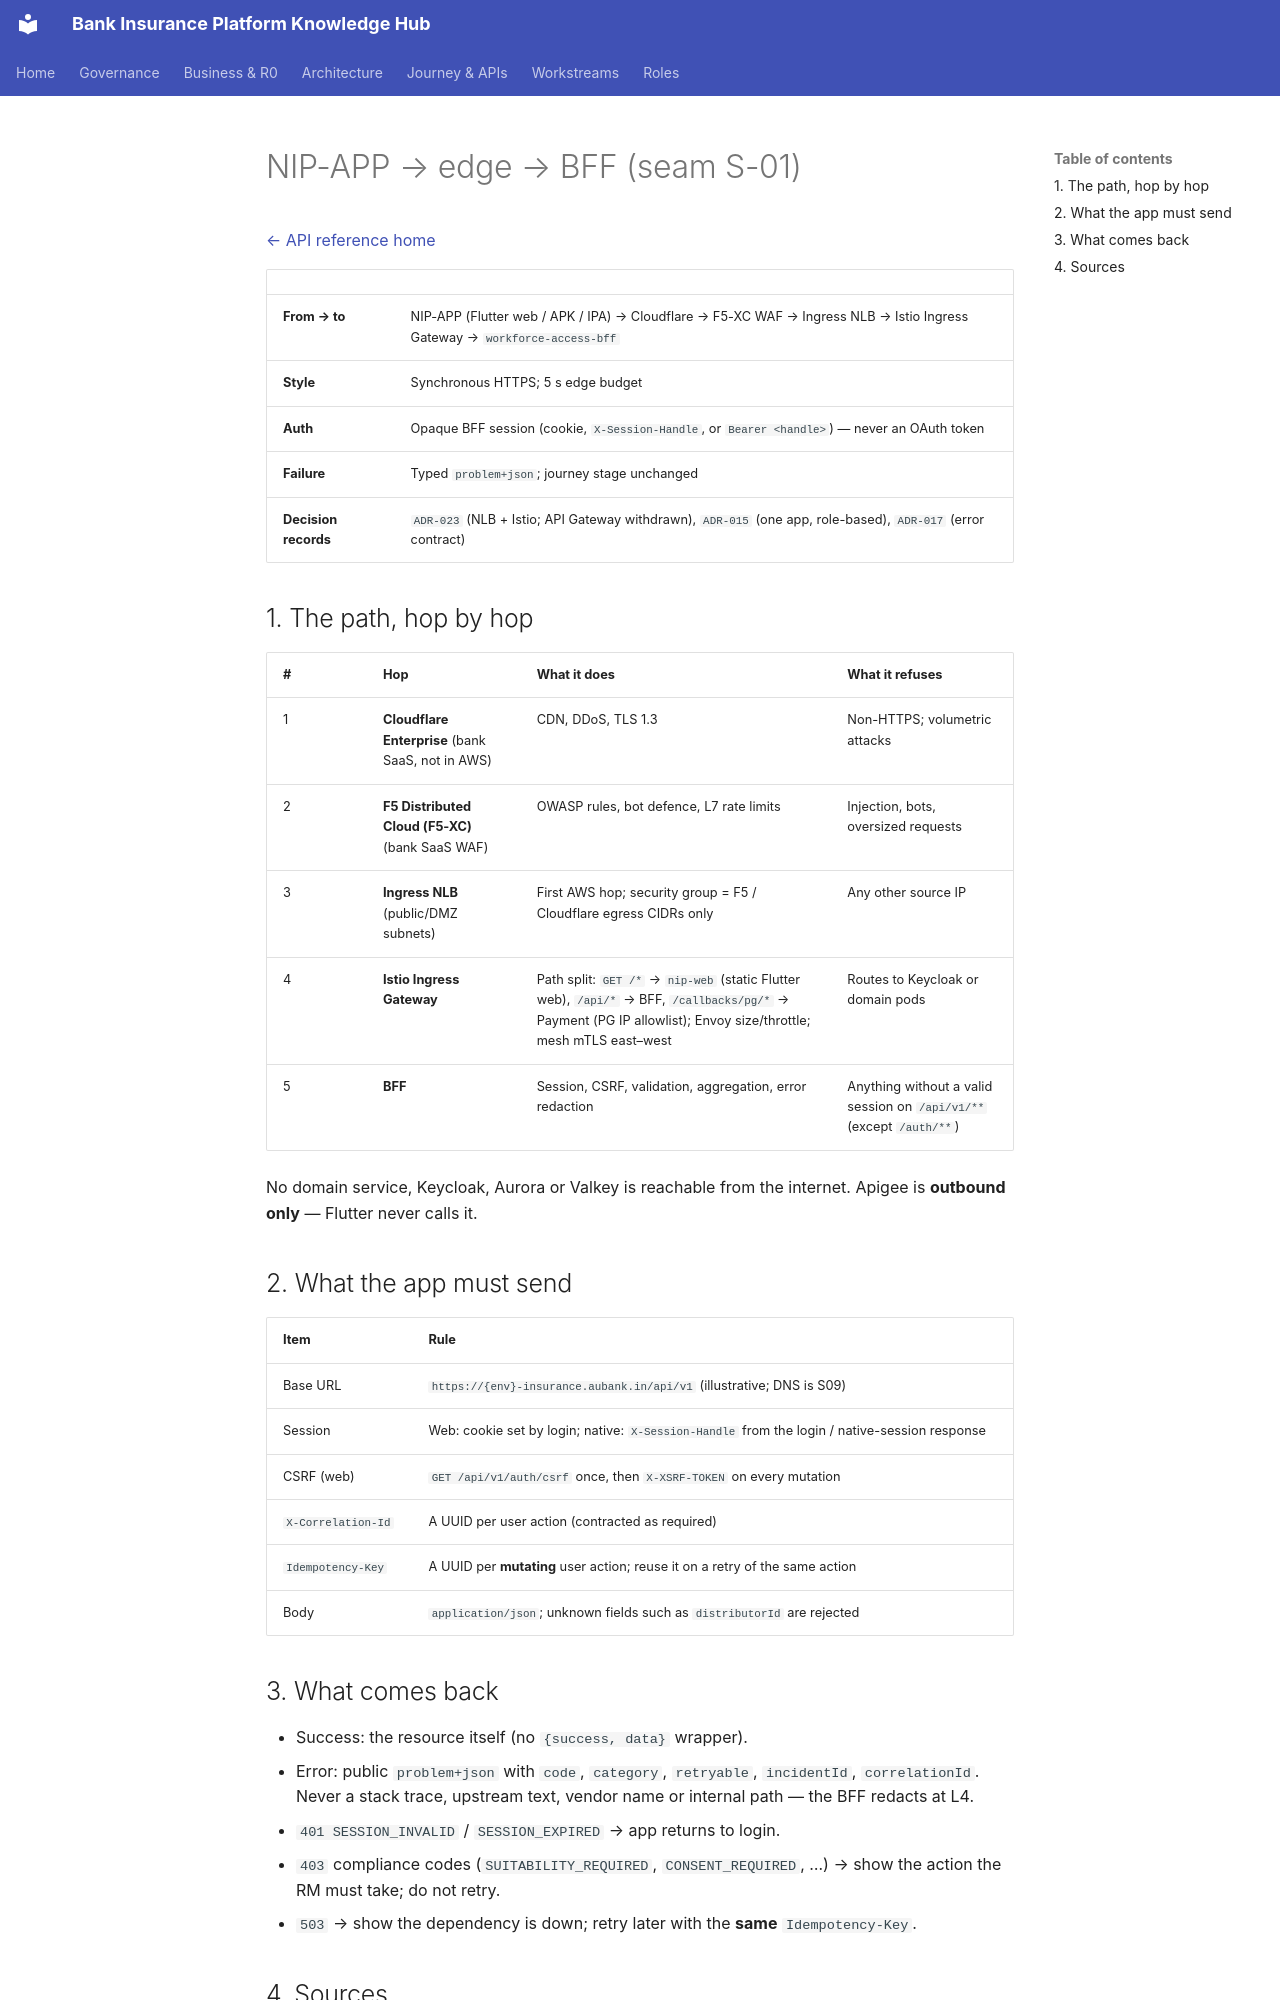

repository: Mahesh38/bank-insurance-platform · page: platform/api-reference/interactions/edge-to-bff/index.html · generator: mkdocs

# NIP-APP → edge → BFF (seam S-01)

[← API reference home](../README.md)

| | |
|---|---|
| **From → to** | NIP-APP (Flutter web / APK / IPA) → Cloudflare → F5-XC WAF → Ingress NLB → Istio Ingress Gateway → `workforce-access-bff` |
| **Style** | Synchronous HTTPS; 5 s edge budget |
| **Auth** | Opaque BFF session (cookie, `X-Session-Handle`, or `Bearer <handle>`) — never an OAuth token |
| **Failure** | Typed `problem+json`; journey stage unchanged |
| **Decision records** | `ADR-023` (NLB + Istio; API Gateway withdrawn), `ADR-015` (one app, role-based), `ADR-017` (error contract) |

## 1. The path, hop by hop

| # | Hop | What it does | What it refuses |
|---|---|---|---|
| 1 | **Cloudflare Enterprise** (bank SaaS, not in AWS) | CDN, DDoS, TLS 1.3 | Non-HTTPS; volumetric attacks |
| 2 | **F5 Distributed Cloud (F5-XC)** (bank SaaS WAF) | OWASP rules, bot defence, L7 rate limits | Injection, bots, oversized requests |
| 3 | **Ingress NLB** (public/DMZ subnets) | First AWS hop; security group = F5 / Cloudflare egress CIDRs only | Any other source IP |
| 4 | **Istio Ingress Gateway** | Path split: `GET /*` → `nip-web` (static Flutter web), `/api/*` → BFF, `/callbacks/pg/*` → Payment (PG IP allowlist); Envoy size/throttle; mesh mTLS east–west | Routes to Keycloak or domain pods |
| 5 | **BFF** | Session, CSRF, validation, aggregation, error redaction | Anything without a valid session on `/api/v1/**` (except `/auth/**`) |

No domain service, Keycloak, Aurora or Valkey is reachable from the internet. Apigee is
**outbound only** — Flutter never calls it.

## 2. What the app must send

| Item | Rule |
|---|---|
| Base URL | `https://{env}-insurance.aubank.in/api/v1` (illustrative; DNS is S09) |
| Session | Web: cookie set by login; native: `X-Session-Handle` from the login / native-session response |
| CSRF (web) | `GET /api/v1/auth/csrf` once, then `X-XSRF-TOKEN` on every mutation |
| `X-Correlation-Id` | A UUID per user action (contracted as required) |
| `Idempotency-Key` | A UUID per **mutating** user action; reuse it on a retry of the same action |
| Body | `application/json`; unknown fields such as `distributorId` are rejected |

## 3. What comes back

- Success: the resource itself (no `{success, data}` wrapper).
- Error: public `problem+json` with `code`, `category`, `retryable`, `incidentId`, `correlationId`.
  Never a stack trace, upstream text, vendor name or internal path — the BFF redacts at L4.
- `401 SESSION_INVALID` / `SESSION_EXPIRED` → app returns to login.
- `403` compliance codes (`SUITABILITY_REQUIRED`, `CONSENT_REQUIRED`, …) → show the action the RM
  must take; do not retry.
- `503` → show the dependency is down; retry later with the **same** `Idempotency-Key`.
